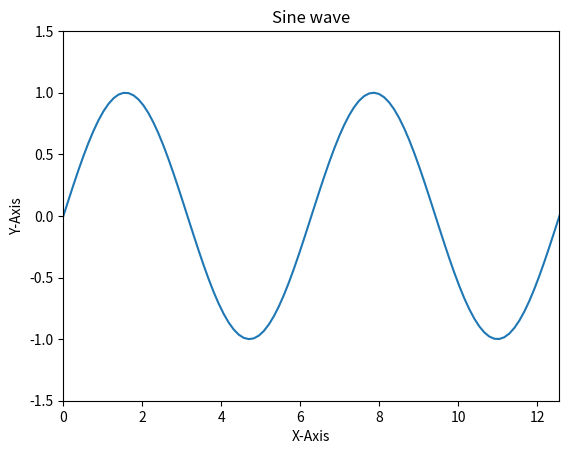

Source code (Python):
# Algo :
# Step 1: START
# Step 2: Importing the libraries as numpy and mathplotlib.
# Step 3: Declear the line sequance and sinx.
# Step 4: Draw the line of the graph.
# Step 5: Declear the labels of the graph.
# Step 6: Denoted sets the x & y axis limits for the current axes or chart.
# Step 7: Print
# Step 8: STOP
import numpy as np
import matplotlib.pyplot as plt
x=np.linspace(0,4*np.pi,100)# x gose 0 to 100
sinx=np.sin(x)#function denoted the sinx
plt.plot(x,sinx)#using plot create the sine wave(line)
plt.xlabel("X-Axis")
plt.ylabel("Y-Axis")
plt.title("Sine wave")
plt.xlim(0,4*np.pi)# x-axis line range
plt.ylim(-1.5,1.5)#y-axis line range
plt.show()#show the result